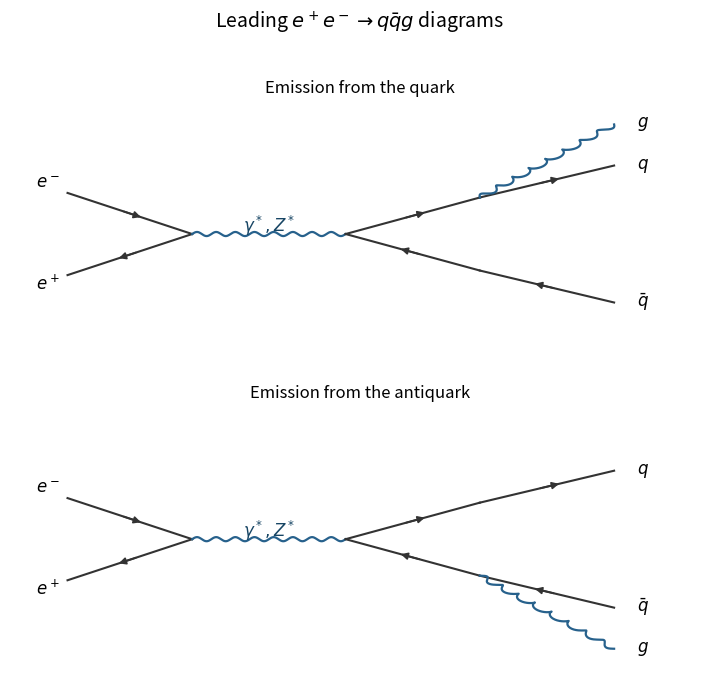

This figure's Python source: (Note: this script raises an exception after producing the figure.)
"""Original 2021 Particle and Nuclear Physics solution figure.

Writes the PNG basename to the current working directory. Dependencies are
numpy and matplotlib, declared in the repository pyproject.toml.
Tested with Python 3.14.4, NumPy 2.3.5, Matplotlib 3.10.7.
"""
from pathlib import Path
import matplotlib
matplotlib.use("Agg")
import matplotlib.pyplot as plt
from matplotlib.patches import Rectangle
import numpy as np


def line(ax, a, b, kind="fermion", backwards=False, label=None):
    a, b = np.array(a, dtype=float), np.array(b, dtype=float)
    d = b - a
    n = np.array([-d[1], d[0]]) / np.linalg.norm(d)
    if kind in ("wavy", "gluon"):
        t = np.linspace(0, 1, 300)
        phase = 16 * np.pi * t
        curve = a[:, None] + d[:, None] * t + 0.045 * n[:, None] * np.sin(phase)
        if kind == "gluon":
            curve += 0.045 * (d / np.linalg.norm(d))[:, None] * (np.cos(phase)-1) * np.sin(np.pi*t)
        ax.plot(*curve, color="#27618c", lw=1.6)
    else:
        ax.plot([a[0], b[0]], [a[1], b[1]], color="#333333", lw=1.5)
        if kind == "fermion":
            if backwards:
                a, b = b, a
            ax.annotate("", xy=a+0.61*(b-a), xytext=a+0.43*(b-a),
                        arrowprops={"arrowstyle":"-|>","color":"#333333","lw":1.3})
    if label:
        pos=(a+b)/2+0.17*n
        ax.text(*pos, label, fontsize=12, ha="center", va="center", color="#174564")


def text(ax, x, y, label, **kwargs):
    ax.text(x, y, label, ha="center", va="center", fontsize=12, **kwargs)


def setup(ax, xlim=(-.3,7), ylim=(-2.1,3.9)):
    ax.set_xlim(*xlim);ax.set_ylim(*ylim);ax.axis("off")


def save(fig):
    fig.savefig(Path(__file__).with_suffix(".png").name,dpi=145,facecolor="white")
    plt.close(fig)


def main():
    fig,axes=plt.subplots(2,1,figsize=(7.3,7))
    for ax,anti in zip(axes,[False,True]):
        line(ax,(.3,.9),(1.6,0));line(ax,(.3,-.9),(1.6,0),backwards=True)
        text(ax,.1,1.1,r"$e^-$");text(ax,.1,-1.1,r"$e^+$")
        line(ax,(1.6,0),(3.2,0),"wavy",label=r"$\gamma^*,Z^*$")
        upper=(4.6,.8);lower=(4.6,-.8)
        line(ax,(3.2,0),upper);line(ax,upper,(6,1.5))
        line(ax,(3.2,0),lower,backwards=True);line(ax,lower,(6,-1.5),backwards=True)
        start=lower if anti else upper;end=(6,-2.4) if anti else (6,2.4)
        line(ax,start,end,"gluon");text(ax,6.3,end[1],r"$g$")
        text(ax,6.3,1.5,r"$q$");text(ax,6.3,-1.5,r"$\bar q$")
        ax.set_title("Emission from the antiquark" if anti else "Emission from the quark",fontsize=12)
        setup(ax,ylim=(-2.8,2.9))
    fig.suptitle(r"Leading $e^+e^-\to q\bar q g$ diagrams",fontsize=14)
    fig.tight_layout(rect=(0,.02,1,.96),h_pad=1.7);save(fig)

if __name__=="__main__":main()
